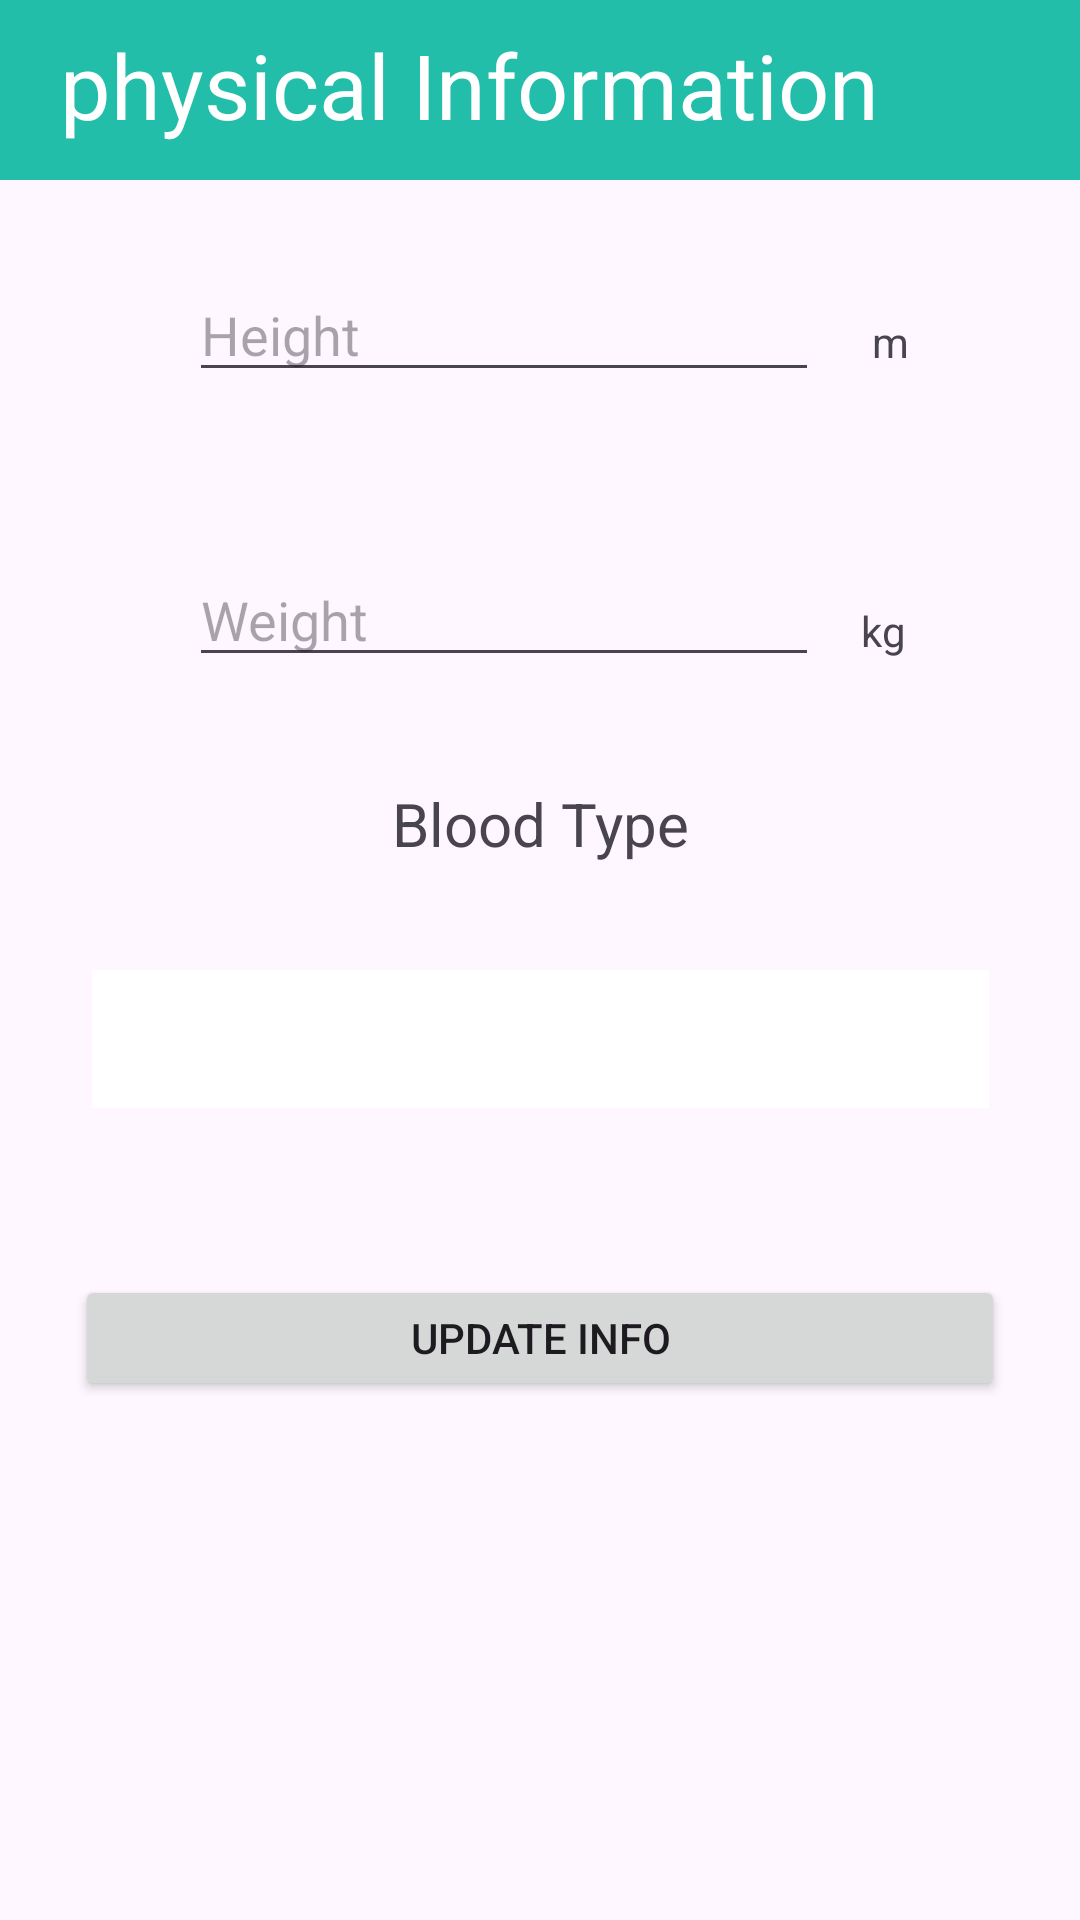

Layout XML and referenced resources for this Android screen:
<!-- AndroidManifest.xml: application theme Theme.MavHealth -->
<!-- res/layout/activity_patient_info.xml -->
<?xml version="1.0" encoding="utf-8"?>
<androidx.constraintlayout.widget.ConstraintLayout
    xmlns:android="http://schemas.android.com/apk/res/android"
    xmlns:app="http://schemas.android.com/apk/res-auto"
    xmlns:tools="http://schemas.android.com/tools"
    android:layout_width="match_parent"
    android:layout_height="match_parent">

    <LinearLayout
        android:layout_width="match_parent"
        android:layout_height="60dp"
        android:background="#22BEA9"
        app:layout_constraintTop_toTopOf="parent">

        <TextView
            android:layout_width="match_parent"
            android:layout_height="match_parent"
            android:layout_marginLeft="20dp"
            android:layout_marginTop="8dp"
            android:text="physical Information"
            android:textColor="#FFFFFF"
            android:textSize="30dp" />
    </LinearLayout>
    <EditText
        android:id="@+id/heightBtn"
        android:layout_width="wrap_content"
        android:layout_height="wrap_content"
        android:ems="10"
        android:hint="Height"
        android:inputType="number"
        android:text=""
        app:layout_constraintBottom_toBottomOf="parent"
        app:layout_constraintEnd_toEndOf="parent"
        app:layout_constraintHorizontal_bias="0.419"
        app:layout_constraintStart_toStartOf="parent"
        app:layout_constraintTop_toTopOf="parent"
        app:layout_constraintVertical_bias="0.149" />

    <Spinner
        android:id="@+id/bloodType"
        android:layout_width="299dp"
        android:layout_height="46dp"
        android:layout_margin="20dp"
        android:background="#ffffff"
        android:paddingLeft="20dp"
        android:spinnerMode="dropdown"
        android:textColor="#000000"
        android:visibility="visible"
        app:layout_constraintBottom_toBottomOf="parent"
        app:layout_constraintEnd_toEndOf="parent"
        app:layout_constraintStart_toStartOf="parent"
        app:layout_constraintTop_toBottomOf="@+id/weightBtn"
        app:layout_constraintVertical_bias="0.237" />

    <EditText
        android:id="@+id/weightBtn"
        android:layout_width="wrap_content"
        android:layout_height="wrap_content"
        android:ems="10"
        android:hint="Weight"
        android:inputType="number"
        android:text=""
        app:layout_constraintBottom_toBottomOf="parent"
        app:layout_constraintEnd_toEndOf="parent"
        app:layout_constraintHorizontal_bias="0.419"
        app:layout_constraintStart_toStartOf="parent"
        app:layout_constraintTop_toBottomOf="@+id/heightBtn"
        app:layout_constraintVertical_bias="0.115" />

    <TextView
        android:id="@+id/textView9"
        android:layout_width="wrap_content"
        android:layout_height="wrap_content"
        android:layout_marginEnd="40dp"
        android:layout_marginRight="40dp"
        android:text="kg"
        app:layout_constraintBottom_toBottomOf="parent"
        app:layout_constraintEnd_toEndOf="parent"
        app:layout_constraintHorizontal_bias="0.433"
        app:layout_constraintStart_toEndOf="@+id/weightBtn"
        app:layout_constraintTop_toTopOf="parent"
        app:layout_constraintVertical_bias="0.323" />

    <TextView
        android:id="@+id/textView8"
        android:layout_width="wrap_content"
        android:layout_height="wrap_content"
        android:layout_marginEnd="16dp"
        android:layout_marginRight="16dp"
        android:text="m"
        app:layout_constraintBottom_toBottomOf="parent"
        app:layout_constraintEnd_toEndOf="parent"
        app:layout_constraintHorizontal_bias="0.302"
        app:layout_constraintStart_toEndOf="@+id/heightBtn"
        app:layout_constraintTop_toTopOf="parent"
        app:layout_constraintVertical_bias="0.168" />

    <Button
        android:id="@+id/updateInfoBtn"
        android:layout_width="310dp"
        android:layout_height="42dp"
        android:text="update info"
        app:layout_constraintBottom_toBottomOf="parent"
        app:layout_constraintEnd_toEndOf="parent"
        app:layout_constraintStart_toStartOf="parent"
        app:layout_constraintTop_toBottomOf="@+id/bloodType"
        app:layout_constraintVertical_bias="0.244" />

    <TextView
        android:id="@+id/textView7"
        android:layout_width="wrap_content"
        android:layout_height="wrap_content"
        android:textSize="20dp"
        android:text="Blood Type"
        app:layout_constraintBottom_toTopOf="@+id/bloodType"
        app:layout_constraintEnd_toEndOf="parent"
        app:layout_constraintStart_toStartOf="parent"
        app:layout_constraintTop_toBottomOf="@+id/weightBtn" />

</androidx.constraintlayout.widget.ConstraintLayout>
<!-- resources referenced by this layout -->
<resources>
  <style name="Theme.MavHealth" parent="Base.Theme.MavHealth" />
  <style name="Base.Theme.MavHealth" parent="Theme.Material3.DayNight.NoActionBar">
          
          
      </style>
</resources>
